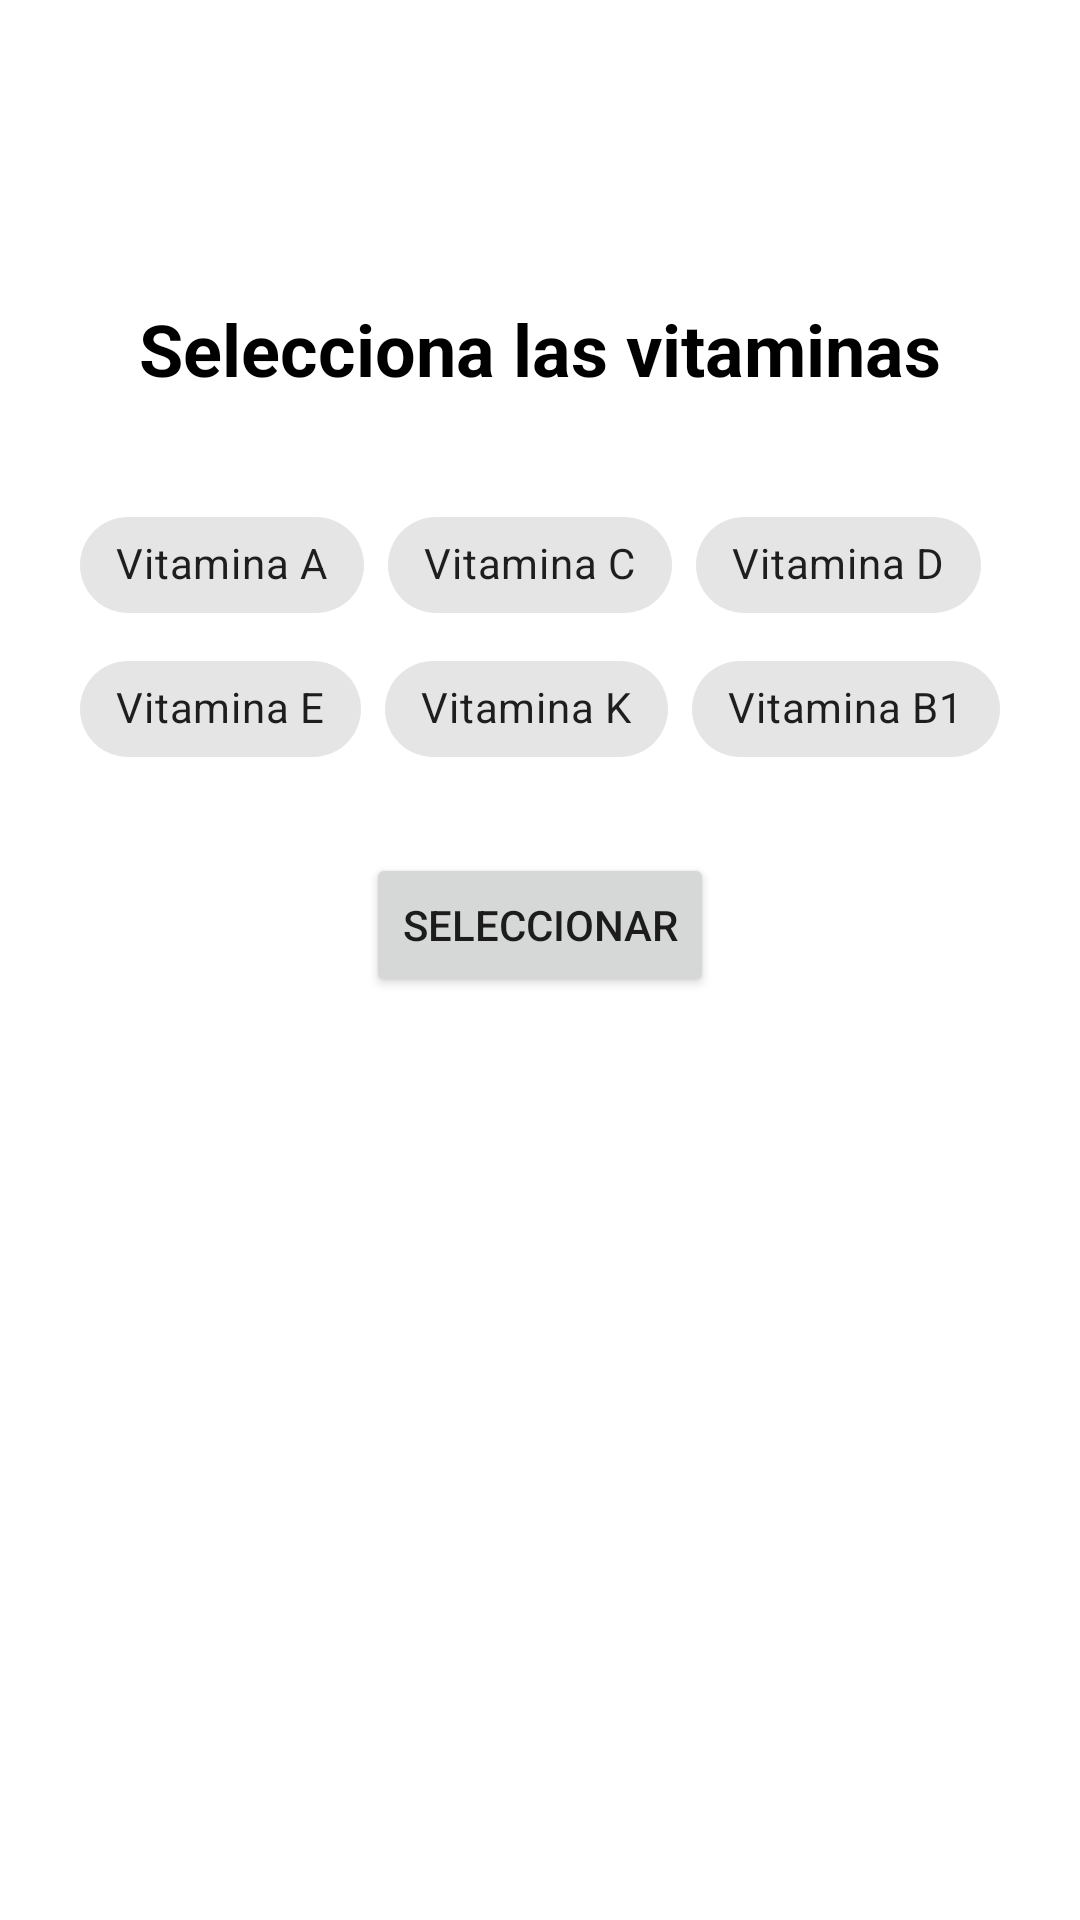

Produce the Android XML layout that renders to this screen, including the resource entries it uses.
<!-- AndroidManifest.xml: application theme Theme.Frutas -->
<!-- res/layout/activity_chips.xml -->
<?xml version="1.0" encoding="utf-8"?>
<androidx.constraintlayout.widget.ConstraintLayout xmlns:android="http://schemas.android.com/apk/res/android"
    xmlns:app="http://schemas.android.com/apk/res-auto"
    xmlns:tools="http://schemas.android.com/tools"
    android:layout_width="match_parent"
    android:layout_height="match_parent"
    android:layout_margin="20dp"
    tools:context=".Chips">

    <TextView
        android:id="@+id/textView2"
        android:layout_width="wrap_content"
        android:layout_height="wrap_content"
        android:layout_marginTop="100dp"
        android:text="Selecciona las vitaminas"
        android:textAlignment="center"
        android:textColor="@color/black"
        android:textSize="24sp"
        android:textStyle="bold"
        app:layout_constraintEnd_toEndOf="parent"
        app:layout_constraintStart_toStartOf="parent"
        app:layout_constraintTop_toTopOf="parent" />

    <com.google.android.material.chip.ChipGroup
        android:id="@+id/chipGroup"
        android:layout_width="wrap_content"
        android:layout_height="wrap_content"
        android:layout_marginTop="32dp"
        app:layout_constraintEnd_toEndOf="parent"
        app:layout_constraintStart_toStartOf="parent"
        app:layout_constraintTop_toBottomOf="@+id/textView2">

        <com.google.android.material.chip.Chip
            android:id="@+id/chipA"
            style="@style/Widget.MaterialComponents.Chip.Filter"
            android:layout_width="wrap_content"
            android:layout_height="wrap_content"
            android:text="Vitamina A"/>

        <com.google.android.material.chip.Chip
            android:id="@+id/chipC"
            style="@style/Widget.MaterialComponents.Chip.Filter"
            android:layout_width="wrap_content"
            android:layout_height="wrap_content"
            android:text="Vitamina C"/>

        <com.google.android.material.chip.Chip
            android:id="@+id/chipD"
            style="@style/Widget.MaterialComponents.Chip.Filter"
            android:layout_width="wrap_content"
            android:layout_height="wrap_content"
            android:text="Vitamina D"/>

        <com.google.android.material.chip.Chip
            android:id="@+id/chipE"
            style="@style/Widget.MaterialComponents.Chip.Filter"
            android:layout_width="wrap_content"
            android:layout_height="wrap_content"
            android:text="Vitamina E"/>

        <com.google.android.material.chip.Chip
            android:id="@+id/chipK"
            style="@style/Widget.MaterialComponents.Chip.Filter"
            android:layout_width="wrap_content"
            android:layout_height="wrap_content"
            android:text="Vitamina K"/>

        <com.google.android.material.chip.Chip
            android:id="@+id/chipB1"
            style="@style/Widget.MaterialComponents.Chip.Filter"
            android:layout_width="wrap_content"
            android:layout_height="wrap_content"
            android:text="Vitamina B1"/>
    </com.google.android.material.chip.ChipGroup>

    <Button
        android:id="@+id/btn_seleccionarChips"
        android:layout_width="wrap_content"
        android:layout_height="wrap_content"
        android:layout_marginTop="24dp"
        android:text="Seleccionar"
        app:layout_constraintEnd_toEndOf="parent"
        app:layout_constraintStart_toStartOf="parent"
        app:layout_constraintTop_toBottomOf="@+id/chipGroup" />
</androidx.constraintlayout.widget.ConstraintLayout>
<!-- resources referenced by this layout -->
<resources>
  <color name="black">#FF000000</color>
  <style name="Theme.Frutas" parent="Theme.MaterialComponents.DayNight.DarkActionBar">
          
          <item name="colorPrimary">@color/blue</item>
          <item name="colorPrimaryVariant">@color/blue2</item>
          <item name="colorOnPrimary">@color/white</item>
          
          <item name="colorSecondary">@color/teal_200</item>
          <item name="colorSecondaryVariant">@color/teal_700</item>
          <item name="colorOnSecondary">@color/black</item>
          
          <item name="android:statusBarColor" tools:targetApi="l">?attr/colorPrimaryVariant</item>
          
      </style>
  <color name="blue">#03A9F4</color>
  <color name="blue2">#2196F3</color>
  <color name="white">#FFFFFFFF</color>
  <color name="teal_200">#FF03DAC5</color>
  <color name="teal_700">#FF018786</color>
</resources>
